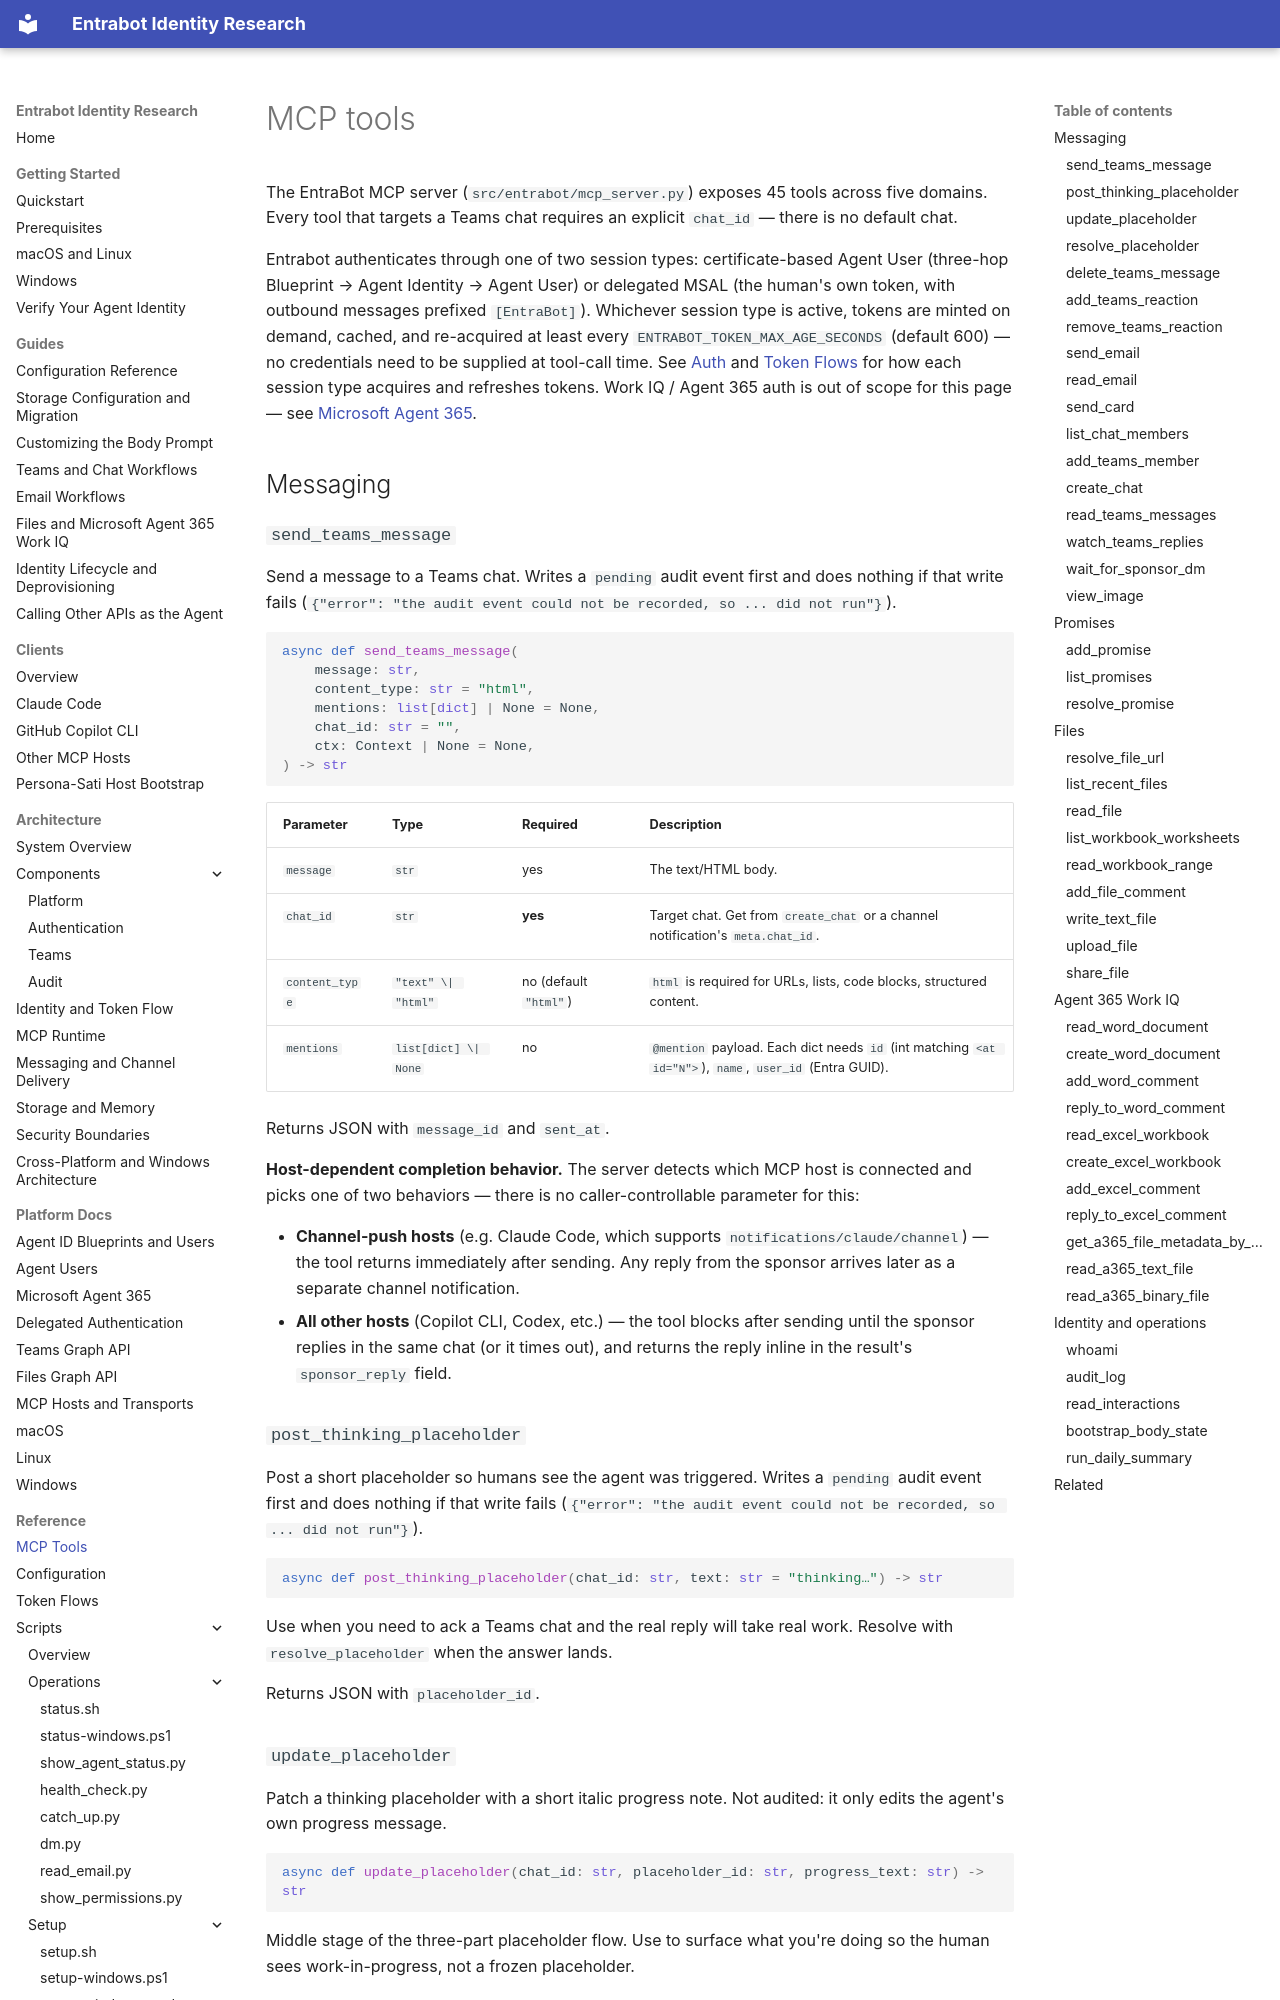

repository: microsoft/entrabot · page: reference/mcp-tools/index.html · generator: mkdocs

# MCP tools

The EntraBot MCP server (`src/entrabot/mcp_server.py`) exposes 45 tools across five domains. Every tool that targets a Teams chat requires an explicit `chat_id` — there is no default chat.

Entrabot authenticates through one of two session types: certificate-based Agent User (three-hop Blueprint → Agent Identity → Agent User) or delegated MSAL (the human's own token, with outbound messages prefixed `[EntraBot]`). Whichever session type is active, tokens are minted on demand, cached, and re-acquired at least every `ENTRABOT_TOKEN_MAX_AGE_SECONDS` (default 600) — no credentials need to be supplied at tool-call time. See [Auth](api/auth.md) and [Token Flows](token-flows.md) for how each session type acquires and refreshes tokens. Work IQ / Agent 365 auth is out of scope for this page — see [Microsoft Agent 365](../platform-docs/microsoft-agent-365.md).

## Messaging

### `send_teams_message`

Send a message to a Teams chat. Writes a `pending` audit event first and does nothing if that write fails (`{"error": "the audit event could not be recorded, so ... did not run"}`).

```python
async def send_teams_message(
    message: str,
    content_type: str = "html",
    mentions: list[dict] | None = None,
    chat_id: str = "",
    ctx: Context | None = None,
) -> str
```

| Parameter | Type | Required | Description |
|-----------|------|----------|-------------|
| `message` | `str` | yes | The text/HTML body. |
| `chat_id` | `str` | **yes** | Target chat. Get from `create_chat` or a channel notification's `meta.chat_id`. |
| `content_type` | `"text" \| "html"` | no (default `"html"`) | `html` is required for URLs, lists, code blocks, structured content. |
| `mentions` | `list[dict] \| None` | no | `@mention` payload. Each dict needs `id` (int matching `<at id="N">`), `name`, `user_id` (Entra GUID). |

Returns JSON with `message_id` and `sent_at`.

**Host-dependent completion behavior.** The server detects which MCP host is connected and picks one of two behaviors — there is no caller-controllable parameter for this:

- **Channel-push hosts** (e.g. Claude Code, which supports `notifications/claude/channel`) — the tool returns immediately after sending. Any reply from the sponsor arrives later as a separate channel notification.
- **All other hosts** (Copilot CLI, Codex, etc.) — the tool blocks after sending until the sponsor replies in the same chat (or it times out), and returns the reply inline in the result's `sponsor_reply` field.

### `post_thinking_placeholder`

Post a short placeholder so humans see the agent was triggered. Writes a `pending` audit event first and does nothing if that write fails (`{"error": "the audit event could not be recorded, so ... did not run"}`).

```python
async def post_thinking_placeholder(chat_id: str, text: str = "thinking…") -> str
```

Use when you need to ack a Teams chat and the real reply will take real work. Resolve with `resolve_placeholder` when the answer lands.

Returns JSON with `placeholder_id`.

### `update_placeholder`

Patch a thinking placeholder with a short italic progress note. Not audited: it only edits the agent's own progress message.

```python
async def update_placeholder(chat_id: str, placeholder_id: str, progress_text: str) -> str
```

Middle stage of the three-part placeholder flow. Use to surface what you're doing so the human sees work-in-progress, not a frozen placeholder.
